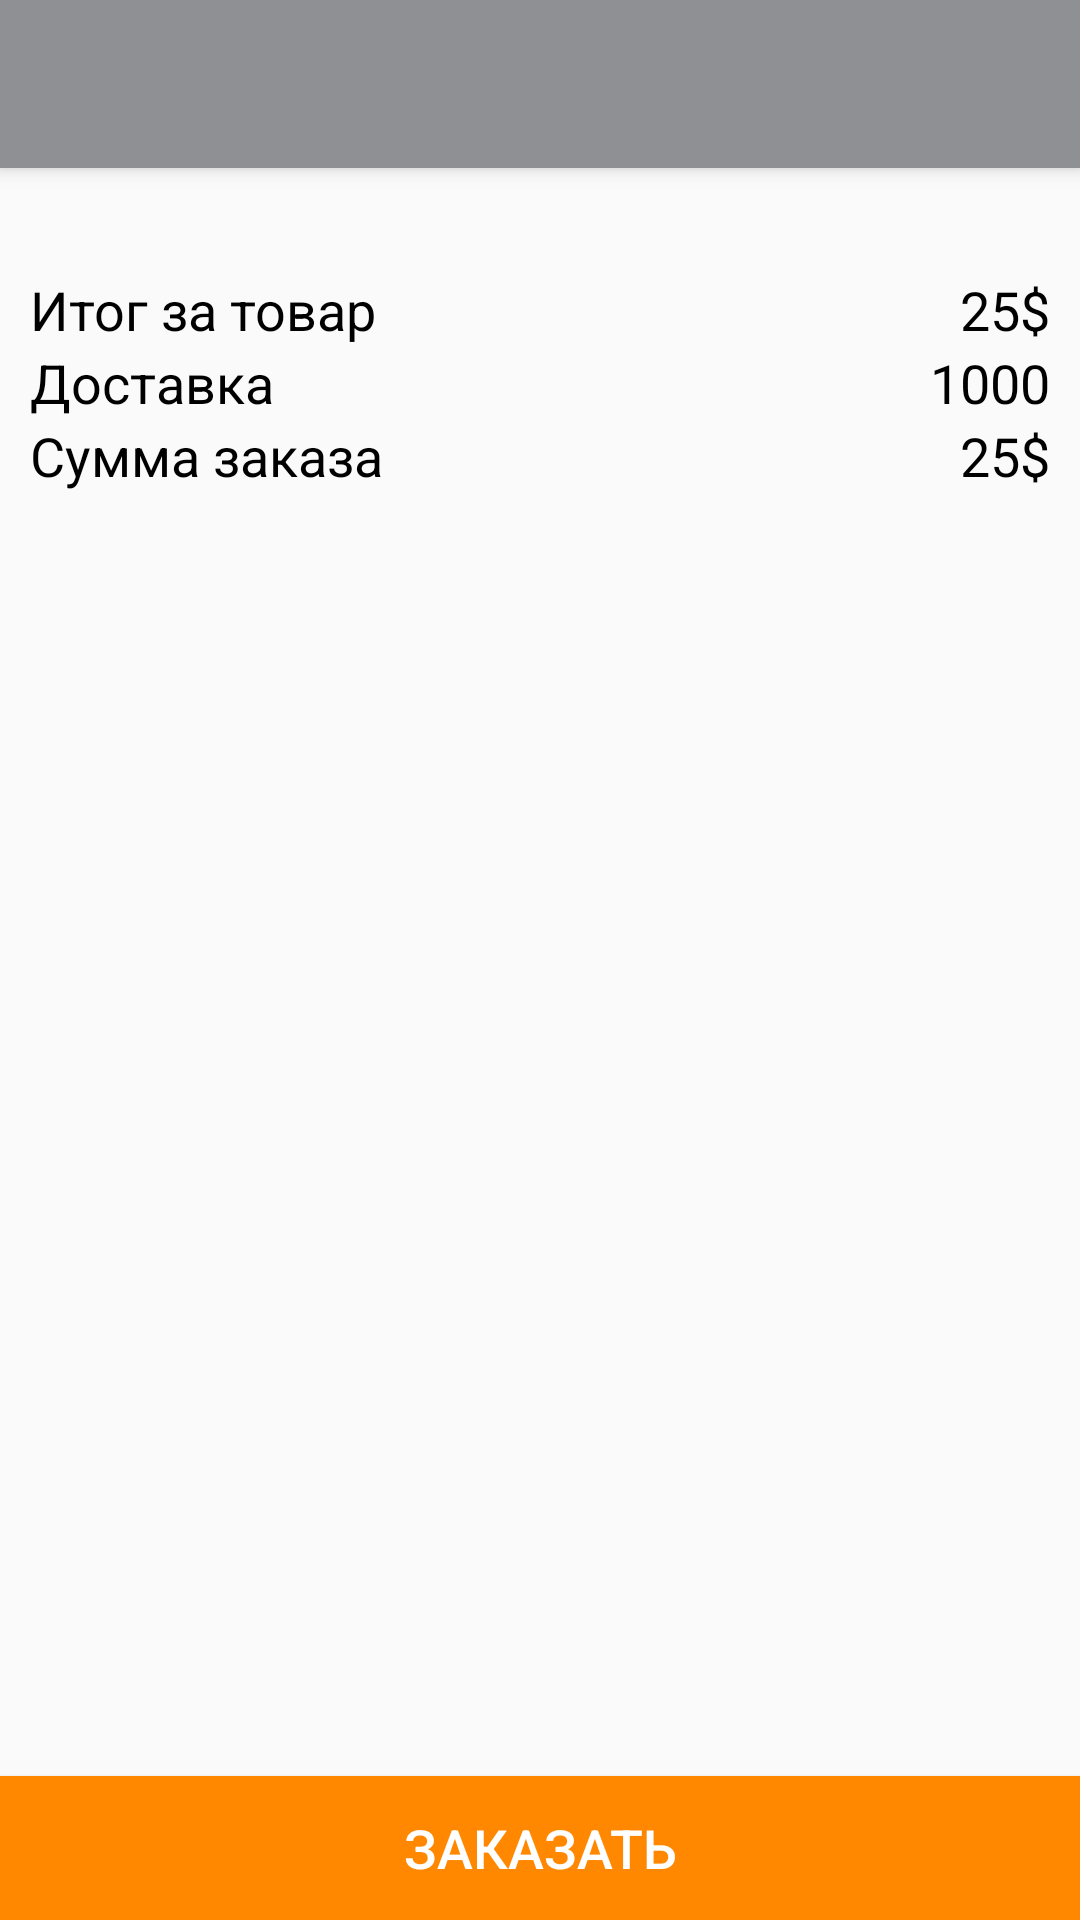

Write the Android layout XML for this screen, with the resource values it uses.
<!-- AndroidManifest.xml: activity theme AppTheme.NoActionBar -->
<!-- res/layout/activity_basket.xml -->
<?xml version="1.0" encoding="utf-8"?>
<android.support.design.widget.CoordinatorLayout xmlns:android="http://schemas.android.com/apk/res/android"
    xmlns:app="http://schemas.android.com/apk/res-auto"
    xmlns:tools="http://schemas.android.com/tools"
    android:layout_width="match_parent"
    android:layout_height="match_parent"
    tools:context="com.retrofit.sportsh.basket.BasketActivity">

    <android.support.design.widget.AppBarLayout
        android:layout_width="match_parent"
        android:layout_height="wrap_content"
        android:theme="@style/AppTheme.AppBarOverlay">

        <android.support.v7.widget.Toolbar
            android:id="@+id/toolbar"
            android:layout_width="match_parent"
            android:layout_height="?attr/actionBarSize"
            android:background="?attr/colorPrimary"
            app:popupTheme="@style/AppTheme.PopupOverlay" />

    </android.support.design.widget.AppBarLayout>

    <include layout="@layout/content_basket" />

    <Button
        android:layout_width="match_parent"
        android:layout_height="wrap_content"
        android:layout_gravity="bottom"
        android:text="Заказать"
        android:textSize="18sp"
        android:textColor="@android:color/white"
        android:background="@android:color/holo_orange_dark"/>

</android.support.design.widget.CoordinatorLayout>
<!-- res/layout/content_basket.xml (included above) -->
<?xml version="1.0" encoding="utf-8"?>
<ScrollView xmlns:android="http://schemas.android.com/apk/res/android"
    xmlns:app="http://schemas.android.com/apk/res-auto"
    xmlns:tools="http://schemas.android.com/tools"
    android:layout_width="match_parent"
    android:layout_height="match_parent"
    android:orientation="vertical"
    android:layout_margin="10dp"
    app:layout_behavior="@string/appbar_scrolling_view_behavior"
    tools:context="com.retrofit.sportsh.basket.BasketActivity"
    tools:showIn="@layout/activity_basket">

    <LinearLayout
        android:layout_width="match_parent"
        android:layout_height="wrap_content"
        android:orientation="vertical"
        android:paddingBottom="50dp">

        <android.support.v7.widget.RecyclerView
            android:id="@+id/recycler_basket"
            android:layout_width="match_parent"
            android:layout_height="wrap_content" />

        <LinearLayout
            android:layout_width="match_parent"
            android:layout_height="wrap_content"
            android:layout_marginTop="25dp"
            android:orientation="horizontal">

            <TextView
                android:layout_width="wrap_content"
                android:layout_height="wrap_content"
                android:text="Итог за товар"
                android:textColor="@android:color/black"
                android:textSize="18sp"
                android:layout_weight="1"/>

            <TextView
                android:id="@+id/txt_price"
                android:layout_width="wrap_content"
                android:layout_height="wrap_content"
                android:textSize="18sp"
                android:text="25$"
                android:textColor="@android:color/black"/>

        </LinearLayout>

        <LinearLayout
            android:layout_width="match_parent"
            android:layout_height="wrap_content"
            android:orientation="horizontal">

            <TextView
                android:layout_width="wrap_content"
                android:layout_height="wrap_content"
                android:text="Доставка"
                android:textSize="18sp"
                android:textColor="@android:color/black"
                android:layout_weight="1"/>

            <TextView
                android:id="@+id/txt_deliver"
                android:layout_width="wrap_content"
                android:layout_height="wrap_content"
                android:textSize="18sp"
                android:text="1000"
                android:textColor="@android:color/black"/>

        </LinearLayout>

        <LinearLayout
            android:layout_width="match_parent"
            android:layout_height="wrap_content"
            android:orientation="horizontal">

            <TextView
                android:layout_width="wrap_content"
                android:layout_height="wrap_content"
                android:text="Сумма заказа"
                android:textSize="18sp"
                android:textColor="@android:color/black"
                android:layout_weight="1"/>

            <TextView
                android:id="@+id/txt_all_price"
                android:layout_width="wrap_content"
                android:layout_height="wrap_content"
                android:textSize="18sp"
                android:text="25$"
                android:textColor="@android:color/black"/>

        </LinearLayout>
    </LinearLayout>

</ScrollView>
<!-- resources referenced by this layout -->
<resources>
  <style name="AppTheme.AppBarOverlay" parent="ThemeOverlay.AppCompat.Dark.ActionBar" />
  <style name="AppTheme.PopupOverlay" parent="ThemeOverlay.AppCompat.Light" />
  <style name="AppTheme.NoActionBar">
          <item name="windowActionBar">false</item>
          <item name="windowNoTitle">true</item>
      </style>
</resources>
